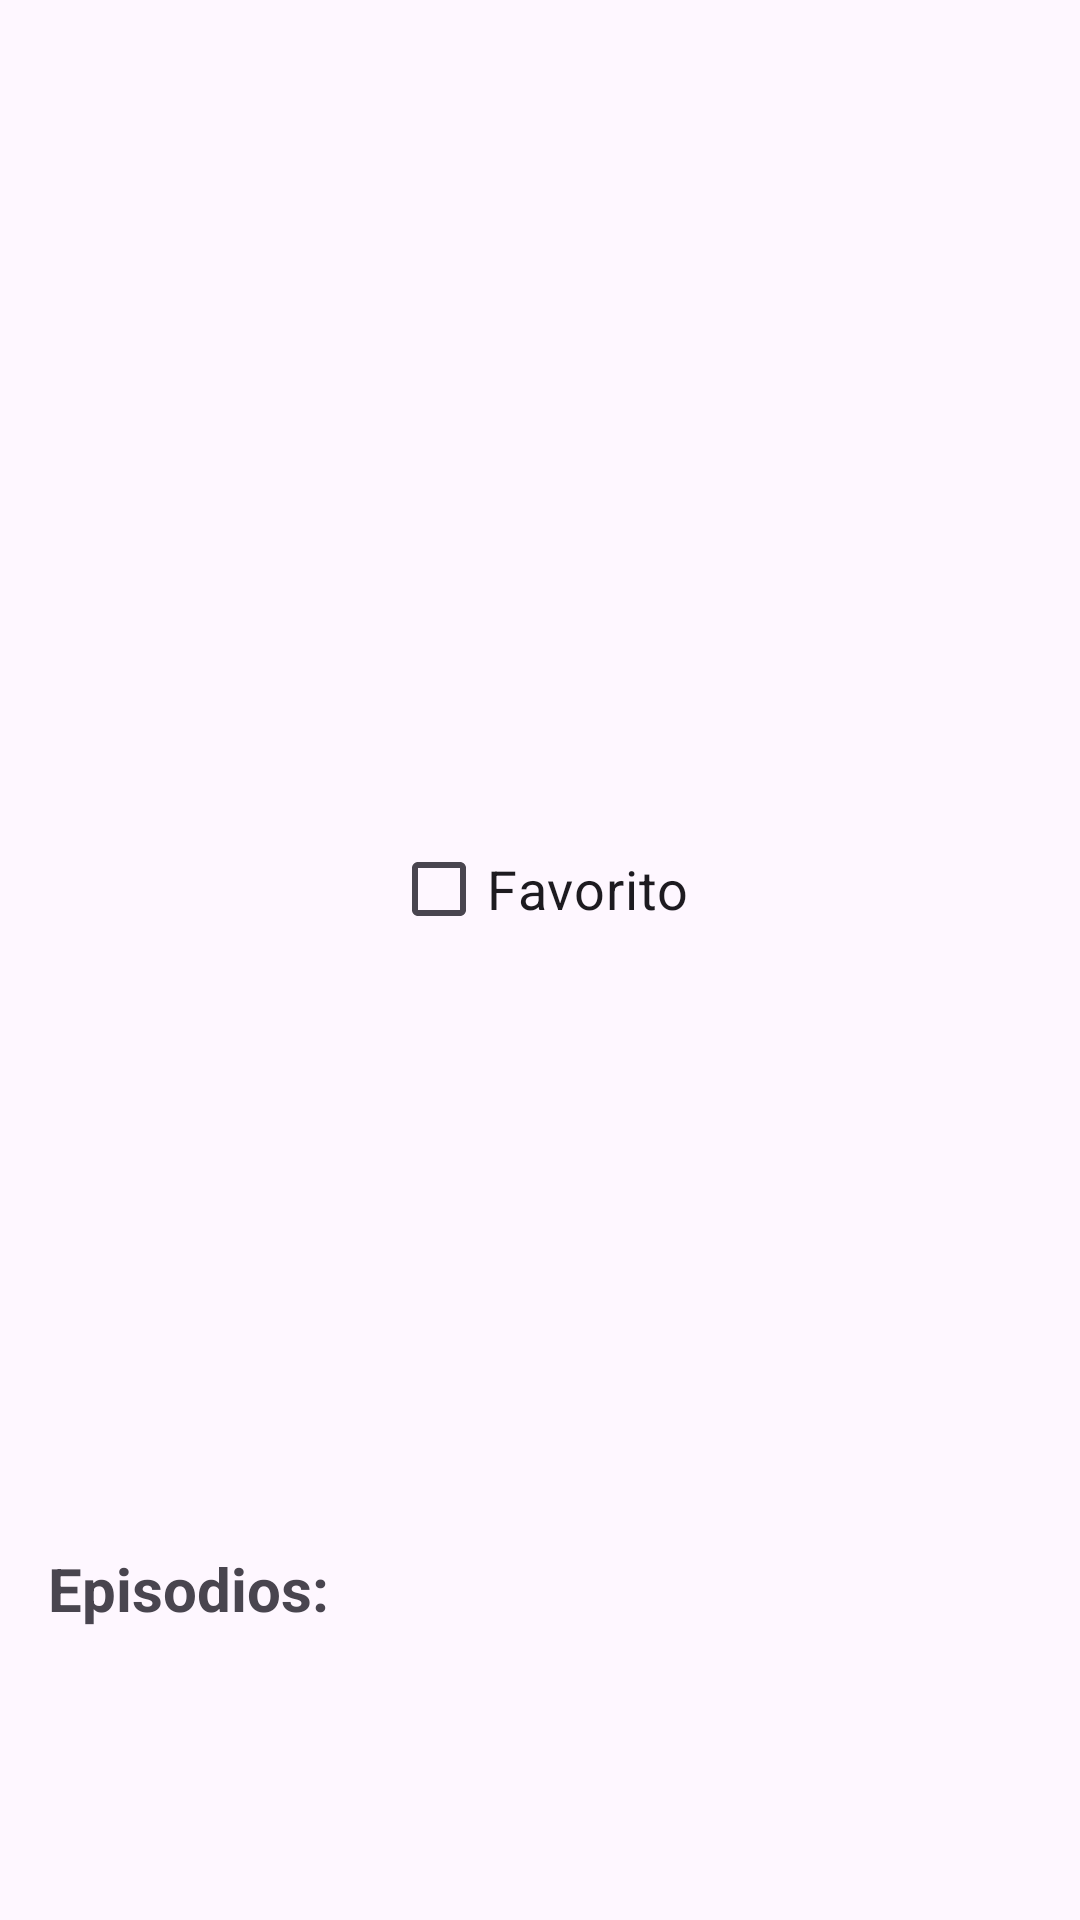

Produce the Android XML layout that renders to this screen, including the resource entries it uses.
<!-- AndroidManifest.xml: application theme Theme.AppRM -->
<!-- res/layout/view_character_detail.xml -->
<?xml version="1.0" encoding="utf-8"?>
<androidx.constraintlayout.widget.ConstraintLayout xmlns:android="http://schemas.android.com/apk/res/android"
    xmlns:app="http://schemas.android.com/apk/res-auto"
    xmlns:tools="http://schemas.android.com/tools"
    android:layout_width="match_parent"
    android:layout_height="match_parent"
    tools:context="module.ui.CharacterDetailUI">

    <ScrollView
        android:id="@+id/scrollView"
        android:layout_width="0dp"
        android:layout_height="0dp"
        app:layout_constraintBottom_toBottomOf="parent"
        app:layout_constraintEnd_toEndOf="parent"
        app:layout_constraintStart_toStartOf="parent"
        app:layout_constraintTop_toTopOf="parent">

        <LinearLayout
            android:layout_width="match_parent"
            android:layout_height="wrap_content"
            android:orientation="vertical"
            android:padding="16dp">

            <ImageView
                android:id="@+id/imageViewDetailCharacter"
                android:layout_width="200dp"
                android:layout_height="200dp"
                android:layout_gravity="center_horizontal"
                android:layout_marginBottom="16dp"
                android:scaleType="centerCrop"
                tools:src="@tools:sample/avatars" />

            <TextView
                android:id="@+id/textViewDetailName"
                android:layout_width="match_parent"
                android:layout_height="wrap_content"
                android:layout_marginBottom="8dp"
                android:textSize="24sp"
                android:textStyle="bold"
                android:gravity="center"
                tools:text="Morty Smith" />

            <CheckBox
                android:id="@+id/checkboxFavorite"
                android:layout_width="wrap_content"
                android:layout_height="wrap_content"
                android:layout_gravity="center_horizontal"
                android:layout_marginBottom="16dp"
                android:text="Favorito"
                android:textSize="18sp" />

            <TextView
                android:id="@+id/textViewDetailStatus"
                android:layout_width="match_parent"
                android:layout_height="wrap_content"
                android:layout_marginBottom="4dp"
                android:textSize="16sp"
                tools:text="Status: Alive" />

            <TextView
                android:id="@+id/textViewDetailSpecies"
                android:layout_width="match_parent"
                android:layout_height="wrap_content"
                android:layout_marginBottom="4dp"
                android:textSize="16sp"
                tools:text="Species: Human" />

            <TextView
                android:id="@+id/textViewDetailType"
                android:layout_width="match_parent"
                android:layout_height="wrap_content"
                android:layout_marginBottom="4dp"
                android:textSize="16sp"
                tools:text="Type: None" />

            <TextView
                android:id="@+id/textViewDetailGender"
                android:layout_width="match_parent"
                android:layout_height="wrap_content"
                android:layout_marginBottom="4dp"
                android:textSize="16sp"
                tools:text="Gender: Male" />

            <TextView
                android:id="@+id/textViewDetailOrigin"
                android:layout_width="match_parent"
                android:layout_height="wrap_content"
                android:layout_marginBottom="4dp"
                android:textSize="16sp"
                tools:text="Origin: Earth (C-137)" />

            <TextView
                android:id="@+id/textViewDetailLocation"
                android:layout_width="match_parent"
                android:layout_height="wrap_content"
                android:layout_marginBottom="4dp"
                android:textSize="16sp"
                tools:text="Last Location: Earth (Replacement Dimension)" />

            <TextView
                android:id="@+id/textViewDetailEpisodeCount"
                android:layout_width="match_parent"
                android:layout_height="wrap_content"
                android:layout_marginBottom="4dp"
                android:textSize="16sp"
                tools:text="Appears in: 51 episodes" />

            <Button
                android:id="@+id/buttonViewOnMap"
                android:layout_width="wrap_content"
                android:layout_height="wrap_content"
                android:layout_gravity="center_horizontal"
                android:layout_marginTop="8dp"
                android:layout_marginBottom="16dp"
                android:text="Ver en Mapa"
                android:visibility="gone" />

            <TextView
                android:layout_width="match_parent"
                android:layout_height="wrap_content"
                android:text="Episodios:"
                android:textSize="20sp"
                android:textStyle="bold"
                android:layout_marginBottom="8dp" />

            <ProgressBar
                android:id="@+id/progressBarEpisodes"
                style="?android:attr/progressBarStyleSmall"
                android:layout_width="wrap_content"
                android:layout_height="wrap_content"
                android:layout_gravity="center_horizontal"
                android:visibility="gone" />

            <androidx.recyclerview.widget.RecyclerView
                android:id="@+id/recyclerViewEpisodes"
                android:layout_width="match_parent"
                android:layout_height="wrap_content"
                android:nestedScrollingEnabled="false"
                tools:listitem="@layout/item_episode"
                tools:itemCount="3" />

        </LinearLayout>
    </ScrollView>

    <ProgressBar
        android:id="@+id/progressBarDetail"
        style="?android:attr/progressBarStyle"
        android:layout_width="wrap_content"
        android:layout_height="wrap_content"
        android:visibility="gone"
        app:layout_constraintBottom_toBottomOf="parent"
        app:layout_constraintEnd_toEndOf="parent"
        app:layout_constraintStart_toStartOf="parent"
        app:layout_constraintTop_toTopOf="parent" />

</androidx.constraintlayout.widget.ConstraintLayout>
<!-- res/layout/item_episode.xml (included above) -->
<?xml version="1.0" encoding="utf-8"?>
<LinearLayout xmlns:android="http://schemas.android.com/apk/res/android"
    xmlns:tools="http://schemas.android.com/tools"
    android:layout_width="match_parent"
    android:layout_height="wrap_content"
    android:orientation="vertical"
    android:paddingStart="8dp"
    android:paddingEnd="8dp"
    android:paddingTop="4dp"
    android:paddingBottom="4dp">

    <TextView
        android:id="@+id/textViewEpisodeName"
        android:layout_width="match_parent"
        android:layout_height="wrap_content"
        android:textSize="16sp"
        android:textStyle="bold"
        tools:text="S01E01 - Pilot" />

    <TextView
        android:id="@+id/textViewEpisodeAirDate"
        android:layout_width="match_parent"
        android:layout_height="wrap_content"
        android:textSize="14sp"
        android:textColor="@android:color/darker_gray"
        tools:text="Air Date: December 2, 2013" />



</LinearLayout>
<!-- resources referenced by this layout -->
<resources>
  <style name="Theme.AppRM" parent="Base.Theme.AppRM" />
  <style name="Base.Theme.AppRM" parent="Theme.Material3.DayNight.NoActionBar">
          
          
      </style>
</resources>
